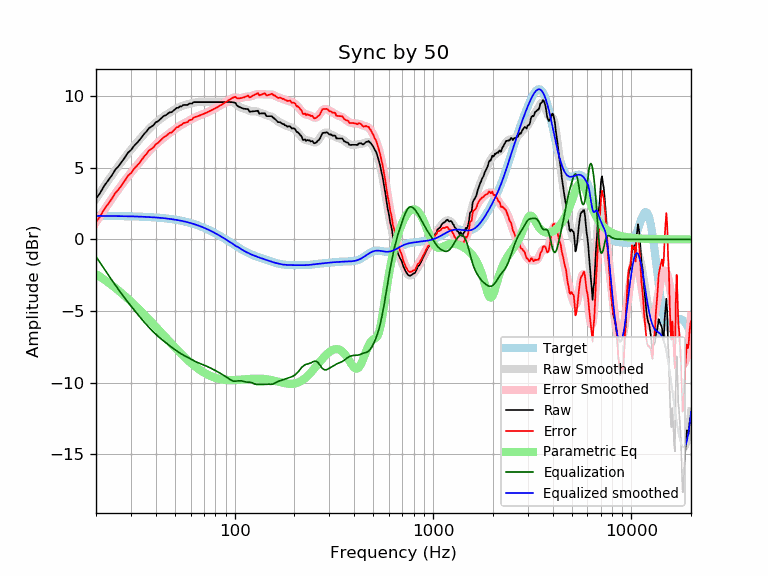

Data behind this chart, as committed beside it:
frequency, raw, error, smoothed, error_smoothed, equalization, parametric_eq, equalized_raw, equalized_smoothed, target
20, 2.84, 1.20, 2.84, 1.20, -1.20, -2.42, 1.64, 1.64, 1.64
21, 3.25, 1.61, 3.28, 1.64, -1.64, -2.61, 1.61, 1.64, 1.64
22, 3.74, 2.10, 3.70, 2.06, -2.06, -2.80, 1.68, 1.64, 1.64
23, 4.10, 2.47, 4.09, 2.46, -2.46, -3.00, 1.64, 1.63, 1.63
24, 4.45, 2.82, 4.46, 2.83, -2.83, -3.19, 1.62, 1.63, 1.63
25, 4.86, 3.23, 4.81, 3.18, -3.18, -3.38, 1.68, 1.63, 1.63
26, 5.11, 3.48, 5.14, 3.51, -3.51, -3.57, 1.60, 1.62, 1.62
27, 5.43, 3.81, 5.44, 3.82, -3.82, -3.77, 1.61, 1.62, 1.62
28, 5.73, 4.11, 5.73, 4.11, -4.11, -3.96, 1.62, 1.62, 1.62
29, 6.06, 4.45, 6.00, 4.39, -4.39, -4.15, 1.67, 1.61, 1.61
30, 6.23, 4.62, 6.25, 4.65, -4.65, -4.33, 1.58, 1.61, 1.61
31, 6.50, 4.90, 6.50, 4.89, -4.89, -4.52, 1.61, 1.60, 1.60
32, 6.70, 5.10, 6.72, 5.13, -5.13, -4.71, 1.57, 1.60, 1.60
33, 6.90, 5.31, 6.94, 5.35, -5.35, -4.89, 1.55, 1.59, 1.59
34, 7.14, 5.56, 7.15, 5.57, -5.57, -5.07, 1.57, 1.58, 1.58
35, 7.37, 5.79, 7.35, 5.77, -5.77, -5.25, 1.60, 1.58, 1.58
36, 7.54, 5.97, 7.53, 5.96, -5.96, -5.42, 1.57, 1.57, 1.57
37, 7.77, 6.21, 7.70, 6.14, -6.14, -5.59, 1.62, 1.56, 1.56
38, 7.86, 6.31, 7.86, 6.31, -6.31, -5.76, 1.55, 1.55, 1.55
39, 7.97, 6.43, 8.01, 6.47, -6.47, -5.93, 1.50, 1.54, 1.54
40, 8.17, 6.64, 8.14, 6.62, -6.62, -6.09, 1.55, 1.53, 1.53
41, 8.24, 6.72, 8.27, 6.75, -6.75, -6.25, 1.49, 1.52, 1.52
42, 8.37, 6.86, 8.38, 6.88, -6.88, -6.41, 1.49, 1.51, 1.51
43, 8.50, 7.01, 8.49, 7.00, -7.00, -6.56, 1.50, 1.49, 1.49
44, 8.62, 7.14, 8.59, 7.11, -7.11, -6.71, 1.51, 1.48, 1.48
45, 8.67, 7.20, 8.68, 7.21, -7.21, -6.86, 1.45, 1.46, 1.46
46, 8.77, 7.32, 8.77, 7.32, -7.32, -7.00, 1.45, 1.45, 1.45
47, 8.87, 7.44, 8.85, 7.42, -7.42, -7.14, 1.45, 1.43, 1.43
48, 8.87, 7.45, 8.93, 7.51, -7.51, -7.28, 1.36, 1.42, 1.42
49, 8.97, 7.57, 9.00, 7.60, -7.60, -7.41, 1.37, 1.40, 1.40
50, 9.08, 7.70, 9.07, 7.69, -7.69, -7.54, 1.39, 1.38, 1.38
51, 9.18, 7.82, 9.14, 7.78, -7.78, -7.66, 1.40, 1.36, 1.36
52, 9.18, 7.84, 9.20, 7.86, -7.86, -7.78, 1.32, 1.34, 1.34
53, 9.28, 7.96, 9.25, 7.93, -7.93, -7.90, 1.35, 1.32, 1.32
54, 9.28, 7.99, 9.30, 8.00, -8.00, -8.01, 1.28, 1.29, 1.29
55, 9.38, 8.11, 9.34, 8.07, -8.07, -8.12, 1.31, 1.27, 1.27
56, 9.38, 8.13, 9.37, 8.13, -8.13, -8.23, 1.25, 1.25, 1.25
57, 9.38, 8.16, 9.40, 8.18, -8.18, -8.33, 1.20, 1.22, 1.22
58, 9.38, 8.18, 9.43, 8.24, -8.24, -8.42, 1.14, 1.19, 1.19
59, 9.48, 8.31, 9.46, 8.29, -8.29, -8.52, 1.19, 1.17, 1.17
60, 9.48, 8.34, 9.49, 8.35, -8.35, -8.61, 1.13, 1.14, 1.14
61, 9.48, 8.37, 9.51, 8.40, -8.40, -8.69, 1.08, 1.11, 1.11
62, 9.58, 8.50, 9.54, 8.46, -8.46, -8.77, 1.12, 1.08, 1.08
63, 9.58, 8.53, 9.56, 8.51, -8.51, -8.85, 1.07, 1.05, 1.05
64, 9.58, 8.56, 9.57, 8.55, -8.55, -8.93, 1.03, 1.02, 1.02
65, 9.58, 8.59, 9.58, 8.59, -8.59, -9.00, 0.99, 0.99, 0.99
66, 9.58, 8.63, 9.58, 8.63, -8.63, -9.06, 0.95, 0.95, 0.95
67, 9.58, 8.66, 9.59, 8.67, -8.67, -9.13, 0.91, 0.92, 0.92
68, 9.58, 8.69, 9.58, 8.70, -8.70, -9.19, 0.88, 0.88, 0.88
69, 9.58, 8.73, 9.58, 8.73, -8.73, -9.24, 0.85, 0.85, 0.85
70, 9.58, 8.77, 9.58, 8.77, -8.77, -9.30, 0.81, 0.81, 0.81
71, 9.58, 8.80, 9.58, 8.80, -8.80, -9.35, 0.78, 0.78, 0.78
72, 9.58, 8.84, 9.58, 8.84, -8.84, -9.39, 0.74, 0.74, 0.74
73, 9.58, 8.88, 9.58, 8.88, -8.88, -9.44, 0.70, 0.70, 0.70
74, 9.58, 8.92, 9.58, 8.92, -8.92, -9.48, 0.66, 0.66, 0.66
75, 9.58, 8.95, 9.58, 8.95, -8.95, -9.51, 0.62, 0.62, 0.62
76, 9.58, 8.99, 9.58, 8.99, -8.99, -9.55, 0.59, 0.59, 0.59
77, 9.58, 9.03, 9.58, 9.03, -9.03, -9.58, 0.55, 0.55, 0.55
78, 9.58, 9.07, 9.58, 9.07, -9.07, -9.61, 0.51, 0.51, 0.51
79, 9.58, 9.11, 9.58, 9.11, -9.11, -9.64, 0.47, 0.47, 0.47
... 553 more rows
